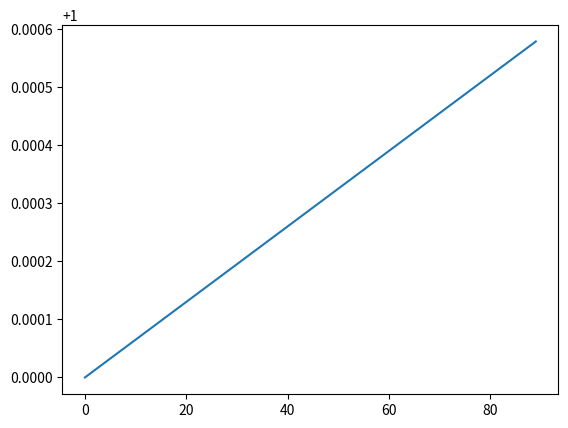

Python code for this plot:
import matplotlib.pyplot as plt


change_variable_at = [0, 30, 60, 120, 200]
change_variable = [1.0, 1.2, 1.4, 1.6, 1.6]

change_var  = [1.0]

j = 0
for i in range(1, len(change_variable_at)):
    while j < change_variable_at[i]:
        change_var.append(change_variable[i-1])
        j += 1

change_var = [1.0 for i in range(90)]
for i in range(1, 90):

    change_var[i] = change_var[i-1] +  65e-7


plt.plot(change_var)
plt.savefig("setting_0")